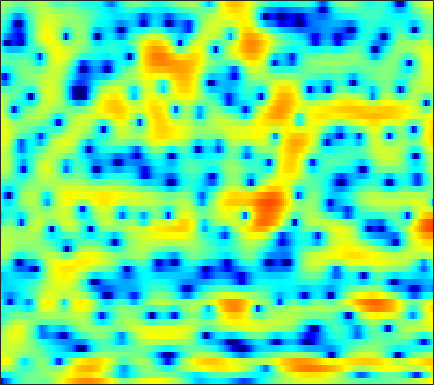

The file beside this chart, header and first rows:
-15.511, -13.46, -11.171, -9.1702, -7.8883, -6.353, -5.0423, -4.1939, -3.2241, -2.4482, -1.8209, -1.4297, -1.0442, -0.77885, -0.64637, -0.56653, -0.57815, -0.62232, -0.69711, -0.74222, -0.67704, -0.53109, -0.15476, 0.41662
-5.691, -5.37, -4.939, -4.487, -4.144, -3.703, -3.268, -2.954, -2.559, -2.191, -1.848, -1.613, -1.322, -1.057, -0.8681, -0.6331, -0.413, -0.2504, -0.0351, 0.1904, 0.4311, 0.6288, 0.922, 1.251
1.702, 1.638, 1.452, 1.15, 0.839, 0.3163, -0.3191, -0.8683, -1.633, -2.356, -2.892, -3.065, -2.953, -2.501, -2.032, -1.367, -0.7566, -0.3815, -0.002767, 0.222, 0.2983, 0.2774, 0.159, -0.006462
5.417, 5.213, 4.799, 4.203, 3.615, 2.615, 1.341, 0.1689, -1.696, -3.809, -5.7, -6.292, -5.529, -3.893, -2.682, -1.356, -0.4246, 0.03124, 0.3262, 0.2711, -0.1362, -0.6877, -1.787, -3.446
3.225, 3.22, 3.12, 2.926, 2.722, 2.376, 1.973, 1.647, 1.202, 0.78, 0.4072, 0.1754, -0.05779, -0.2126, -0.3007, -0.4132, -0.5535, -0.7059, -0.9802, -1.348, -1.818, -2.228, -2.836, -3.486
2.202, 2.393, 2.568, 2.663, 2.683, 2.638, 2.522, 2.393, 2.162, 1.887, 1.567, 1.308, 0.9392, 0.5391, 0.2186, -0.2382, -0.7248, -1.113, -1.65, -2.201, -2.756, -3.174, -3.752, -4.327
1.696, 2.113, 2.582, 2.931, 3.114, 3.255, 3.278, 3.216, 3.029, 2.732, 2.308, 1.92, 1.302, 0.5884, -0.005744, -0.8595, -1.744, -2.403, -3.239, -4.009, -4.722, -5.222, -5.845, -6.444
0.9513, 1.725, 2.587, 3.274, 3.669, 4.027, 4.2, 4.208, 4.049, 3.69, 3.127, 2.554, 1.567, 0.3093, -0.8281, -2.636, -4.768, -6.538, -8.808, -10.21, -10.22, -9.745, -9.192, -9.071
-0.91, 0.221, 1.479, 2.47, 3.057, 3.648, 4.014, 4.143, 4.13, 3.9, 3.437, 2.93, 2.023, 0.8211, -0.3146, -2.212, -4.607, -6.694, -9.352, -10.42, -9.408, -8.185, -6.901, -6.173
-3.676, -2.454, -1.093, -0.001803, 0.6368, 1.293, 1.747, 1.971, 2.119, 2.105, 1.968, 1.774, 1.426, 0.9635, 0.5619, -0.001424, -0.5353, -0.899, -1.284, -1.547, -1.611, -1.552, -1.417, -1.32
-4.427, -3.578, -2.684, -1.975, -1.558, -1.115, -0.8218, -0.687, -0.5874, -0.5686, -0.6048, -0.6506, -0.6379, -0.5661, -0.4247, -0.1433, 0.1806, 0.4083, 0.6918, 0.9572, 1.173, 1.292, 1.362, 1.342
-2.971, -3.109, -3.344, -3.537, -3.603, -3.516, -3.317, -3.181, -3.187, -3.529, -4.239, -4.985, -5.83, -5.63, -4.534, -2.492, -0.5133, 0.7249, 2.081, 3.09, 3.746, 3.981, 4.023, 3.764
-4.239, -5.832, -8.955, -13.93, -17.59, -13.74, -9.41, -7.444, -6.025, -5.669, -6.312, -7.447, -9.657, -10.2, -7.753, -3.869, -0.8185, 0.9757, 2.825, 4.123, 4.934, 5.28, 5.401, 5.09
-6.056, -6.989, -8.324, -9.46, -9.866, -9.507, -8.491, -7.61, -6.563, -5.737, -5.107, -4.706, -4.141, -3.414, -2.712, -1.653, -0.5047, 0.3506, 1.407, 2.271, 2.924, 3.293, 3.598, 3.657
-6.384, -6.489, -6.632, -6.696, -6.666, -6.494, -6.201, -5.934, -5.518, -5.061, -4.575, -4.183, -3.624, -3.015, -2.515, -1.812, -1.046, -0.4539, 0.3039, 1.017, 1.671, 2.102, 2.57, 2.924
-7.229, -6.898, -6.516, -6.234, -6.068, -5.899, -5.748, -5.642, -5.488, -5.317, -5.111, -4.923, -4.602, -4.199, -3.831, -3.228, -2.498, -1.897, -1.039, -0.1442, 0.746, 1.365, 2.106, 2.758
-7.778, -6.989, -6.349, -6.047, -5.995, -6.108, -6.338, -6.539, -6.795, -7.009, -7.175, -7.289, -7.438, -7.537, -7.523, -7.178, -6.349, -5.391, -3.823, -2.147, -0.5895, 0.4615, 1.713, 2.755
-4.975, -4.706, -4.711, -5.157, -5.769, -6.936, -8.437, -9.63, -10.93, -11.4, -11.2, -11.03, -11.28, -12.56, -14.63, -20.61, -20.57, -13.66, -8.023, -4.302, -1.641, -0.08256, 1.584, 2.861
-0.5017, -0.8499, -1.568, -2.686, -3.868, -6.039, -9.299, -12.94, -20.5, -18.51, -13.07, -10.86, -9.252, -8.574, -8.395, -8.11, -7.13, -5.864, -3.778, -1.75, -0.01186, 1.09, 2.27, 3.138
2.419, 2.027, 1.358, 0.5254, -0.208, -1.325, -2.483, -3.284, -4.05, -4.296, -4.069, -3.709, -3.156, -2.602, -2.19, -1.623, -1.028, -0.5343, 0.1689, 0.8294, 1.414, 1.785, 2.108, 2.224
2.829, 2.589, 2.221, 1.792, 1.447, 0.9757, 0.5329, 0.2452, -0.05593, -0.2374, -0.2915, -0.2707, -0.1702, -0.03295, 0.0858, 0.2492, 0.3964, 0.4979, 0.5802, 0.6042, 0.5563, 0.4326, 0.1511, -0.2789
2.286, 2.208, 2.072, 1.906, 1.761, 1.563, 1.358, 1.221, 1.067, 0.9517, 0.8777, 0.8476, 0.8256, 0.8078, 0.7685, 0.6754, 0.5207, 0.3445, 0.01086, -0.4096, -0.9221, -1.361, -1.948, -2.543
1.604, 1.689, 1.752, 1.758, 1.721, 1.613, 1.472, 1.349, 1.219, 1.15, 1.155, 1.209, 1.3, 1.378, 1.395, 1.295, 1.019, 0.6546, -0.03646, -1.025, -2.307, -3.366, -4.776, -5.747
0.0715, 0.5173, 1.004, 1.26, 1.281, 1.064, 0.6174, 0.1876, -0.3695, -0.6428, -0.4179, 0.03991, 0.8523, 1.622, 2.078, 2.429, 2.415, 2.157, 1.407, 0.09071, -1.956, -4.255, -9.301, -22.39
-5.368, -3.538, -1.97, -1.177, -1.052, -1.49, -2.74, -4.377, -8.085, -14.56, -11.87, -6.952, -2.846, -0.3066, 0.954, 2.058, 2.613, 2.742, 2.532, 1.998, 1.171, 0.4232, -0.4549, -0.9635
-6.579, -5.368, -4.157, -3.454, -3.229, -3.341, -3.888, -4.551, -5.587, -6.187, -5.571, -4.397, -2.575, -0.9825, -0.04011, 0.8561, 1.397, 1.587, 1.64, 1.538, 1.347, 1.235, 1.163, 1.268
-4.285, -4.222, -4.086, -3.908, -3.731, -3.442, -3.103, -2.823, -2.4, -1.894, -1.309, -0.8184, -0.1638, 0.4136, 0.7386, 0.9673, 0.9511, 0.7709, 0.3817, -0.1391, -0.5596, -0.6974, -0.5558, 0.006256
-4.015, -4.868, -5.973, -6.574, -6.409, -5.366, -3.896, -2.782, -1.445, -0.3251, 0.5864, 1.132, 1.663, 1.958, 1.995, 1.78, 1.18, 0.4457, -1.067, -3.33, -6.553, -9.009, -8.221, -4.449
-5.431, -7.536, -12.06, -23.47, -21.2, -11.07, -6.532, -4.327, -2.194, -0.6567, 0.4761, 1.11, 1.701, 2.009, 2.053, 1.853, 1.315, 0.6583, -0.6246, -2.38, -4.496, -5.655, -5.279, -3.039
-4.157, -4.956, -5.989, -6.629, -6.578, -5.819, -4.651, -3.728, -2.591, -1.61, -0.8, -0.2907, 0.2503, 0.6414, 0.8434, 0.9604, 0.9225, 0.7877, 0.5182, 0.194, -0.04114, -0.1057, 0.06313, 0.4565
-1.908, -2.133, -2.463, -2.724, -2.854, -2.941, -2.923, -2.842, -2.66, -2.391, -2.031, -1.705, -1.204, -0.66, -0.2595, 0.2335, 0.6425, 0.8919, 1.141, 1.308, 1.421, 1.477, 1.543, 1.585
0.5015, 0.3439, 0.01007, -0.459, -0.8955, -1.579, -2.368, -3.018, -3.881, -4.566, -4.772, -4.493, -3.602, -2.409, -1.494, -0.3538, 0.6071, 1.208, 1.829, 2.271, 2.517, 2.597, 2.532, 2.311
2.541, 2.332, 1.861, 1.134, 0.401, -0.8417, -2.49, -4.102, -7.052, -11.63, -18.1, -15.17, -8.989, -5.106, -3.039, -0.9715, 0.5787, 1.487, 2.379, 2.997, 3.338, 3.424, 3.287, 2.856
2.951, 2.729, 2.194, 1.402, 0.6324, -0.6501, -2.235, -3.583, -5.573, -7.518, -8.601, -8.258, -6.593, -4.554, -3.102, -1.413, -0.01465, 0.8317, 1.737, 2.387, 2.808, 2.954, 2.937, 2.603
2.656, 2.458, 1.937, 1.122, 0.338, -0.9256, -2.333, -3.417, -4.699, -5.595, -5.883, -5.675, -4.997, -4.012, -3.193, -2.128, -1.168, -0.5276, 0.264, 0.9181, 1.462, 1.772, 2.05, 2.151
3.005, 2.861, 2.349, 1.429, 0.4507, -1.256, -3.483, -5.534, -8.614, -10.85, -10.27, -8.749, -6.745, -5.208, -4.351, -3.518, -2.93, -2.532, -1.988, -1.289, -0.4831, 0.1784, 0.9887, 1.704
3.734, 3.711, 3.304, 2.479, 1.554, -0.1304, -2.467, -4.771, -8.658, -12.17, -10.91, -8.671, -6.48, -5.303, -5.016, -5.279, -6.21, -7.22, -8.299, -7.451, -5.118, -3.264, -1.19, 0.3903
3.943, 4.009, 3.795, 3.269, 2.695, 1.726, 0.5951, -0.3062, -1.437, -2.26, -2.707, -2.867, -3.022, -3.361, -3.888, -5.15, -7.339, -9.903, -14.05, -12.69, -8.068, -5.539, -3.124, -1.504
3.957, 3.915, 3.674, 3.245, 2.84, 2.231, 1.604, 1.175, 0.6592, 0.2314, -0.1177, -0.3595, -0.6938, -1.105, -1.476, -2.105, -2.852, -3.365, -3.849, -3.931, -3.65, -3.368, -3.066, -3.022
4.225, 3.852, 3.203, 2.442, 1.859, 1.152, 0.633, 0.4043, 0.3032, 0.3363, 0.4417, 0.5352, 0.6194, 0.6257, 0.5814, 0.4543, 0.2771, 0.1167, -0.151, -0.4876, -0.925, -1.414, -2.37, -3.901
4.216, 3.345, 1.855, -0.01358, -1.581, -3.545, -4.494, -4.221, -3.073, -1.788, -0.7098, -0.08368, 0.5654, 1.042, 1.307, 1.587, 1.778, 1.848, 1.857, 1.696, 1.328, 0.8873, 0.00257, -1.229
3.557, 2.408, 0.3902, -2.446, -5.434, -11.66, -18.18, -12.14, -7.155, -4.461, -2.874, -2.11, -1.386, -0.8, -0.3683, 0.2431, 0.8705, 1.321, 1.841, 2.208, 2.36, 2.333, 2.11, 1.69
3.036, 2.192, 0.868, -0.6227, -1.779, -3.15, -3.992, -4.216, -4.12, -3.999, -4.165, -4.504, -5.201, -5.742, -5.546, -4.284, -2.435, -1.073, 0.4457, 1.595, 2.384, 2.752, 2.991, 2.962
1.945, 1.453, 0.7848, 0.1407, -0.3189, -0.8705, -1.367, -1.718, -2.268, -3.066, -4.336, -5.814, -9.088, -16.21, -23.78, -10.89, -5.33, -2.691, -0.2694, 1.397, 2.519, 3.064, 3.464, 3.541
-1.442, -1.867, -2.194, -2.237, -2.125, -1.897, -1.698, -1.617, -1.683, -1.953, -2.447, -2.962, -3.694, -4.157, -4.02, -3.11, -1.681, -0.5447, 0.8353, 1.953, 2.774, 3.2, 3.505, 3.522
-8.252, -9.931, -10.41, -8.517, -6.768, -4.816, -3.378, -2.604, -1.866, -1.395, -1.123, -0.9907, -0.8413, -0.6254, -0.3981, 0.03495, 0.5999, 1.058, 1.695, 2.264, 2.726, 2.987, 3.181, 3.163
-10.86, -13.93, -14.86, -10.88, -8.201, -5.621, -3.806, -2.804, -1.802, -1.098, -0.6078, -0.3307, -0.04902, 0.1759, 0.3299, 0.5536, 0.8117, 1.041, 1.385, 1.767, 2.148, 2.394, 2.649, 2.767
-4.432, -4.817, -4.924, -4.521, -3.978, -3.14, -2.325, -1.773, -1.166, -0.7124, -0.4006, -0.2667, -0.2041, -0.271, -0.3696, -0.5439, -0.6896, -0.6972, -0.523, -0.06162, 0.6018, 1.141, 1.815, 2.354
-1.099, -1.374, -1.626, -1.725, -1.717, -1.58, -1.376, -1.192, -0.9648, -0.7947, -0.7055, -0.7436, -0.9592, -1.435, -1.996, -3.115, -4.607, -5.767, -6.409, -5.101, -2.771, -1.099, 0.7099, 2.038
-0.511, -1.117, -1.838, -2.365, -2.632, -2.814, -2.84, -2.78, -2.665, -2.492, -2.324, -2.236, -2.261, -2.585, -3.141, -4.498, -6.944, -10.02, -14.4, -9.378, -4.29, -1.675, 0.7702, 2.411
-2.823, -4.388, -6.298, -7.534, -7.85, -7.84, -7.679, -7.616, -7.474, -7.089, -6.361, -5.596, -4.535, -3.62, -3.127, -2.692, -2.474, -2.29, -1.781, -0.8098, 0.4985, 1.522, 2.7, 3.57
-5.85, -9.658, -18.19, -26.33, -17.87, -14.25, -13.51, -14.15, -16.39, -18.86, -15.46, -11.72, -7.783, -4.896, -3.211, -1.434, -0.04624, 0.8447, 1.88, 2.773, 3.535, 4.001, 4.432, 4.595
-3.768, -5.965, -8.787, -10.75, -11.6, -12.29, -13.18, -14.09, -15.64, -16.16, -14.05, -11.34, -7.81, -4.783, -2.863, -0.7532, 0.9731, 2.029, 3.185, 4.075, 4.69, 4.954, 5.057, 4.826
-1.841, -3.23, -5.14, -7.078, -8.526, -10.45, -12.27, -13.41, -13.98, -13.2, -11.24, -9.419, -6.859, -4.422, -2.753, -0.8166, 0.8183, 1.833, 2.924, 3.732, 4.267, 4.485, 4.523, 4.259
-1.103, -2.175, -3.806, -5.727, -7.386, -10.15, -14.03, -18.67, -39.58, -19.22, -12.77, -9.699, -6.598, -4.155, -2.624, -0.889, 0.5275, 1.411, 2.35, 3.033, 3.482, 3.681, 3.748, 3.61
-0.4336, -1.143, -2.26, -3.582, -4.724, -6.38, -8.087, -9.184, -9.822, -9.158, -7.543, -6.152, -4.343, -2.713, -1.637, -0.3754, 0.6631, 1.304, 1.986, 2.475, 2.775, 2.885, 2.904, 2.795
0.3446, 0.004337, -0.5779, -1.267, -1.825, -2.56, -3.191, -3.533, -3.717, -3.569, -3.1, -2.598, -1.81, -0.9831, -0.3799, 0.3578, 0.9829, 1.361, 1.736, 1.956, 2.017, 1.955, 1.769, 1.489
1.302, 1.233, 0.9812, 0.5905, 0.2428, -0.2596, -0.7228, -0.9912, -1.212, -1.214, -1.031, -0.7813, -0.3553, 0.1277, 0.4953, 0.9331, 1.297, 1.496, 1.627, 1.576, 1.328, 1.01, 0.3901, -0.4037
